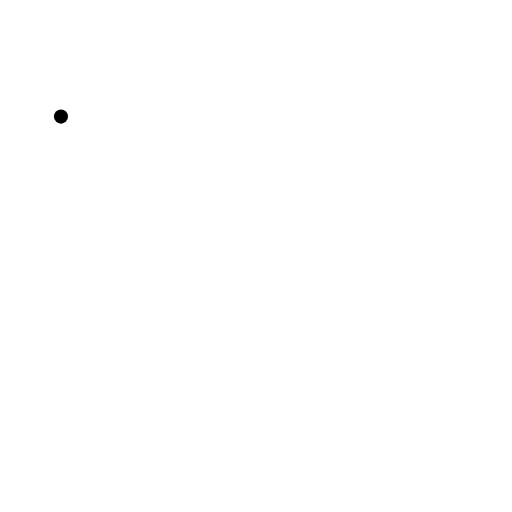
t = 0.00 s
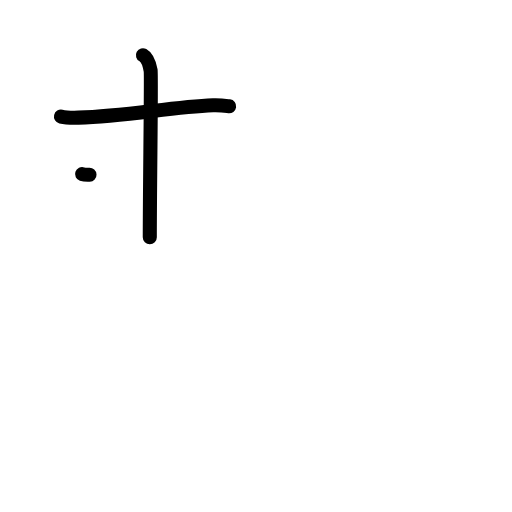
t = 2.20 s
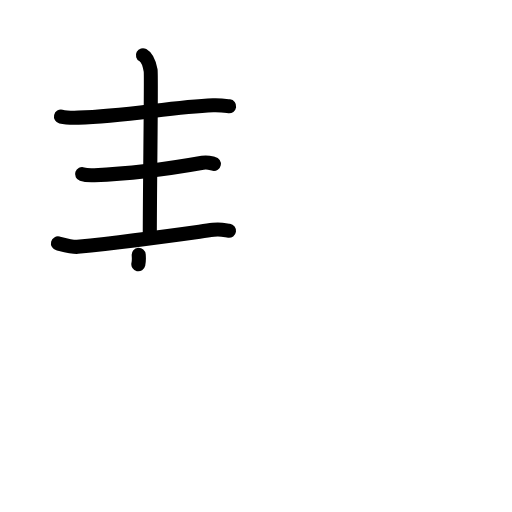
t = 4.40 s
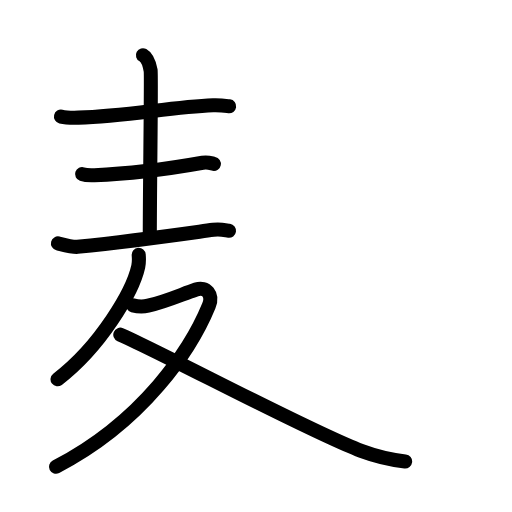
t = 6.60 s
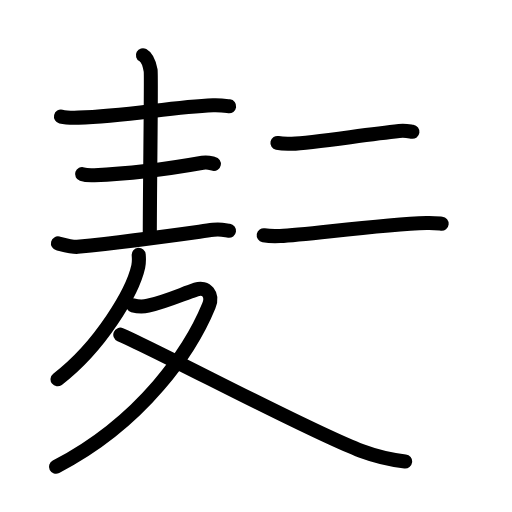
t = 8.80 s
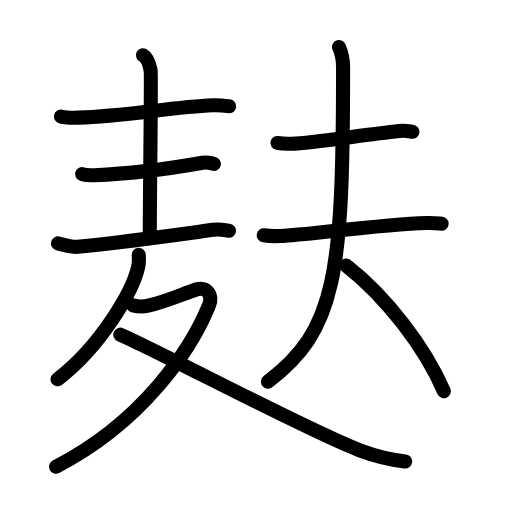
t = 11.00 s

The animated SVG that drew these frames (rendered in a browser with its animation timeline set to each time). Animation: 38 SMIL elements (animate=38); one cycle of 11.00 s.

<?xml version="1.0" encoding="UTF-8"?>
<!--
AniKanjiVG is licensed by CC-BY-SA Paul C. Sommerhoff (https://bitbucket.org/sommerhoff/anikanjivg).
AniKanjiVG uses KanjiVG which is licensed by CC-BY-SA Ulrich Apel (http://kanjivg.tagaini.net).
See also http://creativecommons.org/licenses/by-sa/3.0/
-->
<svg xmlns:kvg='http://kanjivg.tagaini.net' xmlns='http://www.w3.org/2000/svg' width='109' height='109' viewBox='0 0 109 109' style='fill:none;stroke:#000000;stroke-width:3;stroke-linecap:round;stroke-linejoin:round;' id="kvg:kanji_09eb8"><g id="kvg:09eb8" kvg:element="麸"><g id="kvg:09eb8-g1" kvg:element="麦" kvg:variant="true" kvg:original="麥" kvg:position="nyo" kvg:radical="general"><g id="kvg:09eb8-g2" kvg:position="top"><path id="kvg:09eb8-s1" kvg:type="㇐" d="M12.98,24.82c0.98,0.23,2.76,0.26,3.74,0.23c10.16-0.26,19.71-2.3,28.64-2.64c1.63-0.06,2.6,0.11,3.42,0.22"><animate attributeName="d" begin="0.0s" dur="0.3333333333333333s" from="M12.98,24.82C12.98,24.82,12.98,24.82,12.98,24.82" to="M12.98,24.82c0.98,0.23,2.76,0.26,3.74,0.23" />
<animate attributeName="d" begin="0.3333333333333333s" dur="0.3333333333333333s" from="M12.98,24.82c0.98,0.23,2.76,0.26,3.74,0.23c0,0,0,0,0,0,0" to="M12.98,24.82c0.98,0.23,2.76,0.26,3.74,0.23c10.16-0.26,19.71-2.3,28.64-2.64" />
<animate attributeName="d" begin="0.6666666666666666s" dur="0.3333333333333333s" from="M12.98,24.82c0.98,0.23,2.76,0.26,3.74,0.23c10.16-0.26,19.71-2.3,28.64-2.64c0,0,0,0,0,0,0" to="M12.98,24.82c0.98,0.23,2.76,0.26,3.74,0.23c10.16-0.26,19.71-2.3,28.64-2.64c1.63-0.06,2.6,0.11,3.42,0.22" />
</path>
<path id="kvg:09eb8-s2" kvg:type="㇑a" d="M30.43,11.75c0.91,0.5,1.45,2.25,1.64,3.25c0.18,1-0.18,24.5-0.18,35.5"><animate attributeName="d" begin="1.0s" dur="0.5s" from="M30.43,11.75C30.43,11.75,30.43,11.75,30.43,11.75" to="M30.43,11.75c0.91,0.5,1.45,2.25,1.64,3.25" />
<animate attributeName="d" begin="1.5s" dur="0.5s" from="M30.43,11.75c0.91,0.5,1.45,2.25,1.64,3.25c0,0,0,0,0,0,0" to="M30.43,11.75c0.91,0.5,1.45,2.25,1.64,3.25c0.18,1-0.18,24.5-0.18,35.5" />
<animate attributeName="d" begin="0s" dur="1.0s" from="M-100,-100" to="M-100,-100" />
</path>
<path id="kvg:09eb8-s3" kvg:type="㇐" d="M17.48,37.07c0.68,0.23,1.93,0.26,2.62,0.23c7.11-0.26,16.9-1.55,23.04-2.64c1.12-0.2,1.82,0.11,2.39,0.22"><animate attributeName="d" begin="2.0s" dur="0.3333333333333333s" from="M17.48,37.07C17.48,37.07,17.48,37.07,17.48,37.07" to="M17.48,37.07c0.68,0.23,1.93,0.26,2.62,0.23" />
<animate attributeName="d" begin="2.3333333333333335s" dur="0.3333333333333333s" from="M17.48,37.07c0.68,0.23,1.93,0.26,2.62,0.23c0,0,0,0,0,0,0" to="M17.48,37.07c0.68,0.23,1.93,0.26,2.62,0.23c7.11-0.26,16.9-1.55,23.04-2.64" />
<animate attributeName="d" begin="2.6666666666666665s" dur="0.3333333333333333s" from="M17.48,37.07c0.68,0.23,1.93,0.26,2.62,0.23c7.11-0.26,16.9-1.55,23.04-2.64c0,0,0,0,0,0,0" to="M17.48,37.07c0.68,0.23,1.93,0.26,2.62,0.23c7.11-0.26,16.9-1.55,23.04-2.64c1.12-0.2,1.82,0.11,2.39,0.22" />
<animate attributeName="d" begin="0s" dur="2.0s" from="M-100,-100" to="M-100,-100" />
</path>
<path id="kvg:09eb8-s4" kvg:type="㇐" d="M12.34,51.82c0.95,0.23,3.2,0.83,4.15,0.73c12.44-1.3,19.26-2.3,28.93-3.64c1.57-0.22,2.54,0.11,3.33,0.22"><animate attributeName="d" begin="3.0s" dur="0.3333333333333333s" from="M12.34,51.82C12.34,51.82,12.34,51.82,12.34,51.82" to="M12.34,51.82c0.95,0.23,3.2,0.83,4.15,0.73" />
<animate attributeName="d" begin="3.3333333333333335s" dur="0.3333333333333333s" from="M12.34,51.82c0.95,0.23,3.2,0.83,4.15,0.73c0,0,0,0,0,0,0" to="M12.34,51.82c0.95,0.23,3.2,0.83,4.15,0.73c12.44-1.3,19.26-2.3,28.93-3.64" />
<animate attributeName="d" begin="3.6666666666666665s" dur="0.3333333333333333s" from="M12.34,51.82c0.95,0.23,3.2,0.83,4.15,0.73c12.44-1.3,19.26-2.3,28.93-3.64c0,0,0,0,0,0,0" to="M12.34,51.82c0.95,0.23,3.2,0.83,4.15,0.73c12.44-1.3,19.26-2.3,28.93-3.64c1.57-0.22,2.54,0.11,3.33,0.22" />
<animate attributeName="d" begin="0s" dur="3.0s" from="M-100,-100" to="M-100,-100" />
</path>
</g>
<g id="kvg:09eb8-g3" kvg:element="夂" kvg:position="bottom"><path id="kvg:09eb8-s5" kvg:type="㇒" d="M29.53,54.25c0.05,0.62,0.1,1.61-0.1,2.51c-1.18,5.29-7.93,16.89-17.18,23.99"><animate attributeName="d" begin="4.0s" dur="0.5s" from="M29.53,54.25C29.53,54.25,29.53,54.25,29.53,54.25" to="M29.53,54.25c0.05,0.62,0.1,1.61-0.1,2.51" />
<animate attributeName="d" begin="4.5s" dur="0.5s" from="M29.53,54.25c0.05,0.62,0.1,1.61-0.1,2.51c0,0,0,0,0,0,0" to="M29.53,54.25c0.05,0.62,0.1,1.61-0.1,2.51c-1.18,5.29-7.93,16.89-17.18,23.99" />
<animate attributeName="d" begin="0s" dur="4.0s" from="M-100,-100" to="M-100,-100" />
</path>
<path id="kvg:09eb8-s6" kvg:type="㇇" d="M28.3,65c0.95,0.25,2.29,0.29,3.23,0.08c3.43-0.74,6.98-2.33,10.22-3.45c2.16-0.74,3.69,1.08,2.71,3.47c-3.77,9.2-13.95,24.64-32.54,34.27"><animate attributeName="d" begin="5.0s" dur="0.25s" from="M28.3,65C28.3,65,28.3,65,28.3,65" to="M28.3,65c0.95,0.25,2.29,0.29,3.23,0.08" />
<animate attributeName="d" begin="5.25s" dur="0.25s" from="M28.3,65c0.95,0.25,2.29,0.29,3.23,0.08c0,0,0,0,0,0,0" to="M28.3,65c0.95,0.25,2.29,0.29,3.23,0.08c3.43-0.74,6.98-2.33,10.22-3.45" />
<animate attributeName="d" begin="5.5s" dur="0.25s" from="M28.3,65c0.95,0.25,2.29,0.29,3.23,0.08c3.43-0.74,6.98-2.33,10.22-3.45c0,0,0,0,0,0,0" to="M28.3,65c0.95,0.25,2.29,0.29,3.23,0.08c3.43-0.74,6.98-2.33,10.22-3.45c2.16-0.74,3.69,1.08,2.71,3.47" />
<animate attributeName="d" begin="5.75s" dur="0.25s" from="M28.3,65c0.95,0.25,2.29,0.29,3.23,0.08c3.43-0.74,6.98-2.33,10.22-3.45c2.16-0.74,3.69,1.08,2.71,3.47c0,0,0,0,0,0,0" to="M28.3,65c0.95,0.25,2.29,0.29,3.23,0.08c3.43-0.74,6.98-2.33,10.22-3.45c2.16-0.74,3.69,1.08,2.71,3.47c-3.77,9.2-13.95,24.64-32.54,34.27" />
<animate attributeName="d" begin="0s" dur="5.0s" from="M-100,-100" to="M-100,-100" />
</path>
<path id="kvg:09eb8-s7" kvg:type="㇏" d="M25.61,71.25C34.74,75.19,65.65,91.77,76.9,96c3.36,1.26,6.08,1.88,9.35,2.25"><animate attributeName="d" begin="6.0s" dur="0.5s" from="M25.61,71.25C25.61,71.25,25.61,71.25,25.61,71.25" to="M25.61,71.25C34.74,75.19,65.65,91.77,76.9,96" />
<animate attributeName="d" begin="6.5s" dur="0.5s" from="M25.61,71.25C34.74,75.19,65.65,91.77,76.9,96c0,0,0,0,0,0,0" to="M25.61,71.25C34.74,75.19,65.65,91.77,76.9,96c3.36,1.26,6.08,1.88,9.35,2.25" />
<animate attributeName="d" begin="0s" dur="6.0s" from="M-100,-100" to="M-100,-100" />
</path>
</g>
</g>
<g id="kvg:09eb8-g4" kvg:element="夫"><path id="kvg:09eb8-s8" kvg:type="㇐" d="M59.06,30.43c0.8,0.17,2.28,0.2,3.08,0.17c4.36-0.15,14.86-1.85,22.85-2.71c1.33-0.14,2.15,0.08,2.81,0.17"><animate attributeName="d" begin="7.0s" dur="0.3333333333333333s" from="M59.06,30.43C59.06,30.43,59.06,30.43,59.06,30.43" to="M59.06,30.43c0.8,0.17,2.28,0.2,3.08,0.17" />
<animate attributeName="d" begin="7.333333333333333s" dur="0.3333333333333333s" from="M59.06,30.43c0.8,0.17,2.28,0.2,3.08,0.17c0,0,0,0,0,0,0" to="M59.06,30.43c0.8,0.17,2.28,0.2,3.08,0.17c4.36-0.15,14.86-1.85,22.85-2.71" />
<animate attributeName="d" begin="7.666666666666667s" dur="0.3333333333333333s" from="M59.06,30.43c0.8,0.17,2.28,0.2,3.08,0.17c4.36-0.15,14.86-1.85,22.85-2.71c0,0,0,0,0,0,0" to="M59.06,30.43c0.8,0.17,2.28,0.2,3.08,0.17c4.36-0.15,14.86-1.85,22.85-2.71c1.33-0.14,2.15,0.08,2.81,0.17" />
<animate attributeName="d" begin="0s" dur="7.0s" from="M-100,-100" to="M-100,-100" />
</path>
<g id="kvg:09eb8-g5" kvg:element="大"><path id="kvg:09eb8-s9" kvg:type="㇐" d="M56.14,50.08c0.91,0.16,2.59,0.21,3.5,0.16c5.99-0.31,21.31-2.44,31.18-2.77c1.52-0.05,2.43,0.08,3.2,0.16"><animate attributeName="d" begin="8.0s" dur="0.3333333333333333s" from="M56.14,50.08C56.14,50.08,56.14,50.08,56.14,50.08" to="M56.14,50.08c0.91,0.16,2.59,0.21,3.5,0.16" />
<animate attributeName="d" begin="8.333333333333334s" dur="0.3333333333333333s" from="M56.14,50.08c0.91,0.16,2.59,0.21,3.5,0.16c0,0,0,0,0,0,0" to="M56.14,50.08c0.91,0.16,2.59,0.21,3.5,0.16c5.99-0.31,21.31-2.44,31.18-2.77" />
<animate attributeName="d" begin="8.666666666666666s" dur="0.3333333333333333s" from="M56.14,50.08c0.91,0.16,2.59,0.21,3.5,0.16c5.99-0.31,21.31-2.44,31.18-2.77c0,0,0,0,0,0,0" to="M56.14,50.08c0.91,0.16,2.59,0.21,3.5,0.16c5.99-0.31,21.31-2.44,31.18-2.77c1.52-0.05,2.43,0.08,3.2,0.16" />
<animate attributeName="d" begin="0s" dur="8.0s" from="M-100,-100" to="M-100,-100" />
</path>
<path id="kvg:09eb8-s10" kvg:type="㇒" d="M72.17,10c0.33,0.75,0.87,2.12,0.87,4.24c0,44.51-1.54,56.01-16,67.01"><animate attributeName="d" begin="9.0s" dur="0.5s" from="M72.17,10C72.17,10,72.17,10,72.17,10" to="M72.17,10c0.33,0.75,0.87,2.12,0.87,4.24" />
<animate attributeName="d" begin="9.5s" dur="0.5s" from="M72.17,10c0.33,0.75,0.87,2.12,0.87,4.24c0,0,0,0,0,0,0" to="M72.17,10c0.33,0.75,0.87,2.12,0.87,4.24c0,44.51-1.54,56.01-16,67.01" />
<animate attributeName="d" begin="0s" dur="9.0s" from="M-100,-100" to="M-100,-100" />
</path>
<path id="kvg:09eb8-s11" kvg:type="㇔/㇏" d="M73.72,56.54c8.65,6.77,16.78,17.5,20.78,26.74"><animate attributeName="d" begin="10.0s" dur="1.0s" from="M73.72,56.54C73.72,56.54,73.72,56.54,73.72,56.54" to="M73.72,56.54c8.65,6.77,16.78,17.5,20.78,26.74" />
<animate attributeName="d" begin="0s" dur="10.0s" from="M-100,-100" to="M-100,-100" />
</path>
</g>
</g>
</g>
</svg>
